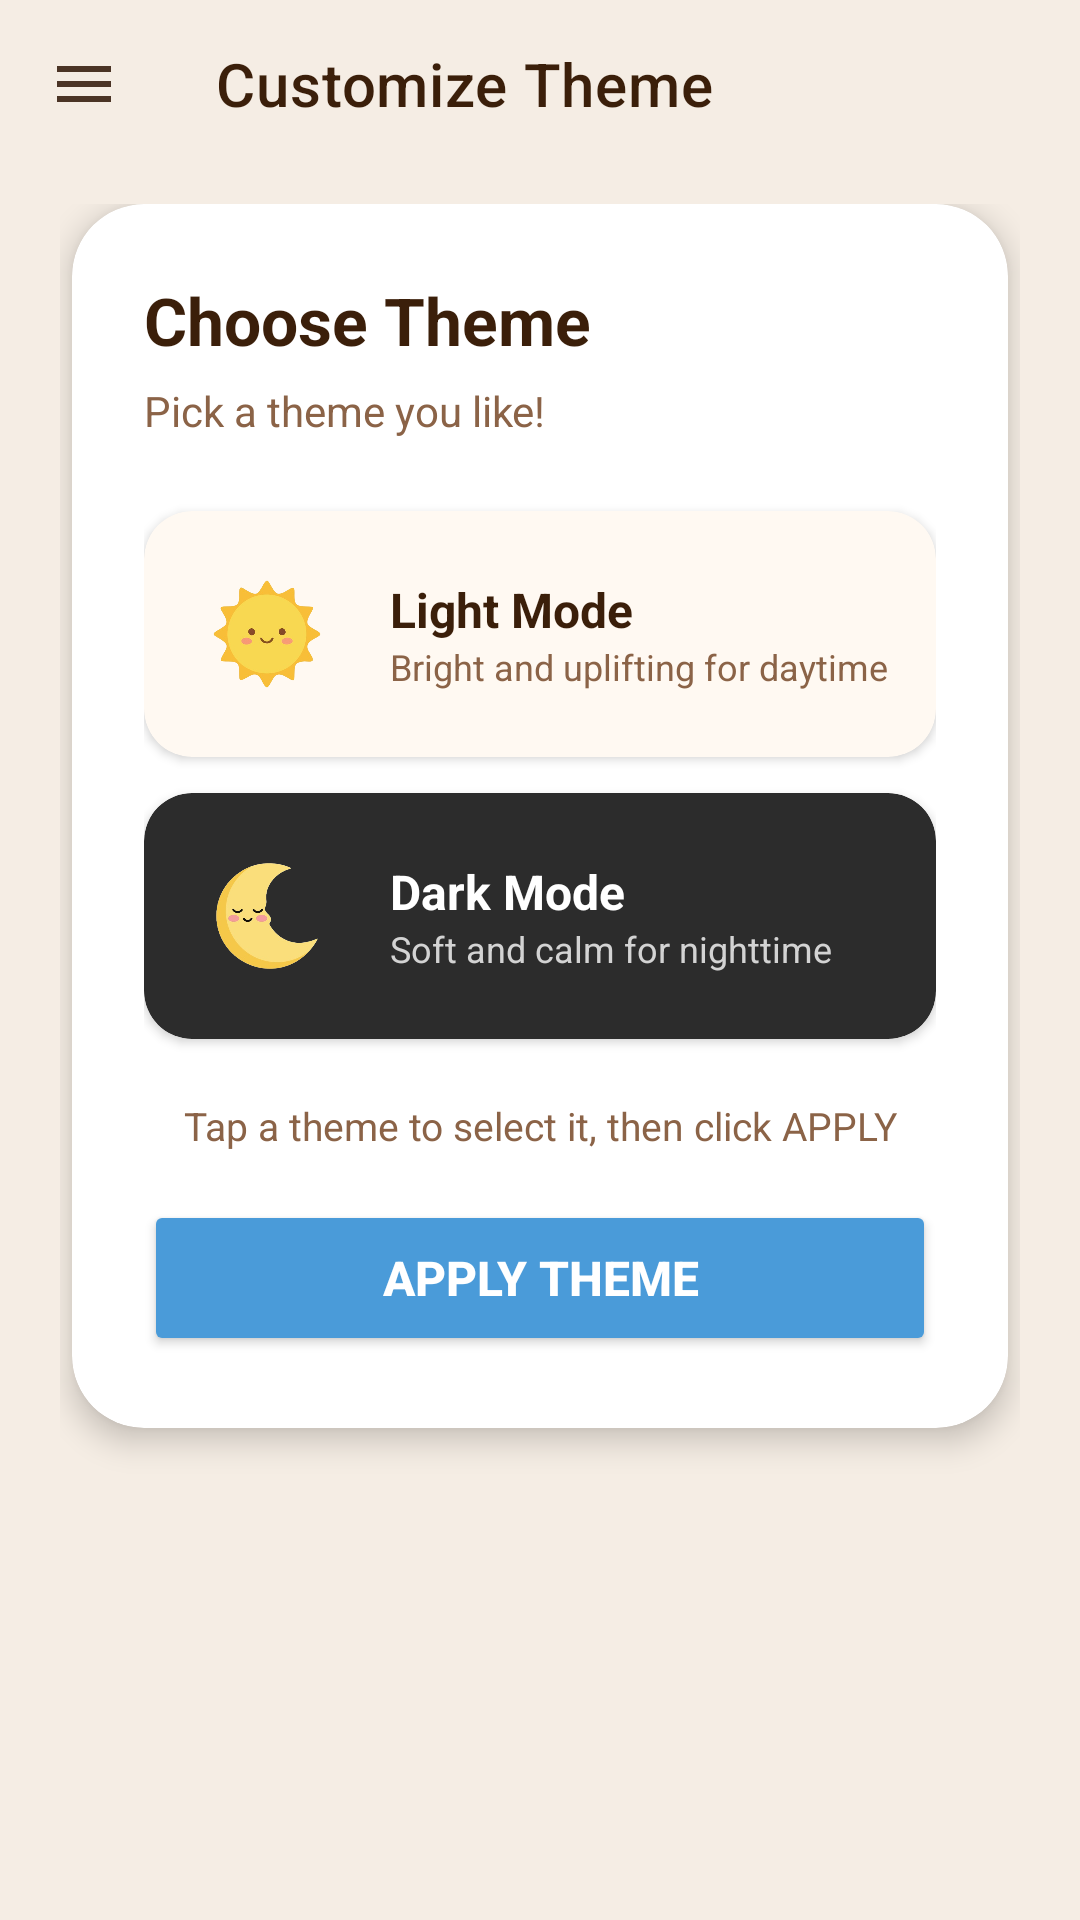

Write the Android layout XML for this screen, with the resource values it uses.
<!-- AndroidManifest.xml: application theme Theme.AutiMate -->
<!-- res/layout/activity_theme_customization.xml -->
<?xml version="1.0" encoding="utf-8"?>
<androidx.drawerlayout.widget.DrawerLayout
    xmlns:android="http://schemas.android.com/apk/res/android"
    xmlns:app="http://schemas.android.com/apk/res-auto"
    android:id="@+id/drawerLayout"
    android:layout_width="match_parent"
    android:layout_height="match_parent"
    android:background="@color/cream">

    
    <LinearLayout
        android:layout_width="match_parent"
        android:layout_height="match_parent"
        android:orientation="vertical">

        <androidx.appcompat.widget.Toolbar
            android:id="@+id/toolbar"
            android:layout_width="match_parent"
            android:layout_height="?attr/actionBarSize"
            android:background="@color/cream"
            app:title="Customize Theme"
            app:titleTextColor="@color/text_dark"
            app:navigationIcon="@drawable/ic_menu"
            app:navigationIconTint="@color/brown"/>

        <ScrollView
            android:layout_width="match_parent"
            android:layout_height="match_parent"
            android:clipToPadding="false"
            android:paddingStart="20dp"
            android:paddingEnd="20dp"
            android:paddingTop="12dp"
            android:paddingBottom="24dp">

            <LinearLayout
                android:layout_width="match_parent"
                android:layout_height="wrap_content"
                android:orientation="vertical">

                
                <androidx.cardview.widget.CardView
                    android:layout_width="match_parent"
                    android:layout_height="wrap_content"
                    app:cardCornerRadius="24dp"
                    app:cardElevation="6dp"
                    app:cardBackgroundColor="@color/white"
                    android:layout_marginStart="4dp"
                    android:layout_marginEnd="4dp"
                    android:layout_marginBottom="20dp">

                    <LinearLayout
                        android:layout_width="match_parent"
                        android:layout_height="wrap_content"
                        android:orientation="vertical"
                        android:padding="24dp">

                        
                        <TextView
                            android:layout_width="wrap_content"
                            android:layout_height="wrap_content"
                            android:text="Choose Theme"
                            android:textSize="22sp"
                            android:textStyle="bold"
                            android:textColor="@color/text_dark"
                            android:layout_marginBottom="6dp"/>

                        <TextView
                            android:layout_width="wrap_content"
                            android:layout_height="wrap_content"
                            android:text="Pick a theme you like!"
                            android:textSize="14sp"
                            android:textColor="@color/light_brown"
                            android:layout_marginBottom="24dp"/>

                        
                        <androidx.cardview.widget.CardView
                            android:id="@+id/lightThemeCard"
                            android:layout_width="match_parent"
                            android:layout_height="wrap_content"
                            app:cardCornerRadius="16dp"
                            app:cardElevation="2dp"
                            app:cardBackgroundColor="#FFF9F2"
                            android:layout_marginBottom="12dp"
                            android:clickable="true"
                            android:focusable="true"
                            android:foreground="?android:attr/selectableItemBackground">

                            <LinearLayout
                                android:layout_width="match_parent"
                                android:layout_height="wrap_content"
                                android:orientation="horizontal"
                                android:padding="16dp"
                                android:gravity="center_vertical">

                                <ImageView
                                    android:id="@+id/ivLightIcon"
                                    android:layout_width="50dp"
                                    android:layout_height="50dp"
                                    android:src="@drawable/sun"
                                    android:layout_marginEnd="16dp"/>

                                <LinearLayout
                                    android:layout_width="0dp"
                                    android:layout_height="wrap_content"
                                    android:layout_weight="1"
                                    android:orientation="vertical">

                                    <TextView
                                        android:id="@+id/tvLightTitle"
                                        android:layout_width="wrap_content"
                                        android:layout_height="wrap_content"
                                        android:text="Light Mode"
                                        android:textSize="16sp"
                                        android:textStyle="bold"
                                        android:textColor="@color/text_dark"/>

                                    <TextView
                                        android:id="@+id/tvLightDesc"
                                        android:layout_width="wrap_content"
                                        android:layout_height="wrap_content"
                                        android:text="Bright and uplifting for daytime"
                                        android:textSize="12sp"
                                        android:textColor="@color/light_brown"/>

                                </LinearLayout>

                                <ImageView
                                    android:id="@+id/lightCheckmark"
                                    android:layout_width="24dp"
                                    android:layout_height="24dp"
                                    app:srcCompat="@drawable/ic_check_circle"
                                    android:visibility="gone"/>

                            </LinearLayout>

                        </androidx.cardview.widget.CardView>

                        
                        <androidx.cardview.widget.CardView
                            android:id="@+id/darkThemeCard"
                            android:layout_width="match_parent"
                            android:layout_height="wrap_content"
                            app:cardCornerRadius="16dp"
                            app:cardElevation="2dp"
                            app:cardBackgroundColor="#2C2C2C"
                            android:layout_marginBottom="20dp"
                            android:clickable="true"
                            android:focusable="true"
                            android:foreground="?android:attr/selectableItemBackground">

                            <LinearLayout
                                android:layout_width="match_parent"
                                android:layout_height="wrap_content"
                                android:orientation="horizontal"
                                android:padding="16dp"
                                android:gravity="center_vertical">

                                <ImageView
                                    android:id="@+id/ivDarkIcon"
                                    android:layout_width="50dp"
                                    android:layout_height="50dp"
                                    android:src="@drawable/moon"
                                    android:layout_marginEnd="16dp"/>

                                <LinearLayout
                                    android:layout_width="0dp"
                                    android:layout_height="wrap_content"
                                    android:layout_weight="1"
                                    android:orientation="vertical">

                                    <TextView
                                        android:id="@+id/tvDarkTitle"
                                        android:layout_width="wrap_content"
                                        android:layout_height="wrap_content"
                                        android:text="Dark Mode"
                                        android:textSize="16sp"
                                        android:textStyle="bold"
                                        android:textColor="@color/white"/>

                                    <TextView
                                        android:id="@+id/tvDarkDesc"
                                        android:layout_width="wrap_content"
                                        android:layout_height="wrap_content"
                                        android:text="Soft and calm for nighttime"
                                        android:textSize="12sp"
                                        android:textColor="#D3D3D3"/>

                                </LinearLayout>

                                <ImageView
                                    android:id="@+id/darkCheckmark"
                                    android:layout_width="24dp"
                                    android:layout_height="24dp"
                                    app:srcCompat="@drawable/ic_check_circle_white"
                                    android:visibility="gone"/>

                            </LinearLayout>

                        </androidx.cardview.widget.CardView>

                        
                        <TextView
                            android:layout_width="match_parent"
                            android:layout_height="wrap_content"
                            android:text="Tap a theme to select it, then click APPLY"
                            android:textSize="13sp"
                            android:textColor="@color/light_brown"
                            android:gravity="center"
                            android:layout_marginBottom="16dp"/>

                        
                        <Button
                            android:id="@+id/btnApplyTheme"
                            android:layout_width="match_parent"
                            android:layout_height="52dp"
                            android:text="APPLY THEME"
                            android:textSize="16sp"
                            android:textStyle="bold"
                            android:textColor="@color/white"
                            android:backgroundTint="@color/soft_blue"
                            app:cornerRadius="26dp"/>

                    </LinearLayout>

                </androidx.cardview.widget.CardView>

            </LinearLayout>

        </ScrollView>

    </LinearLayout>

    
    <com.google.android.material.navigation.NavigationView
        android:id="@+id/navView"
        android:layout_width="280dp"
        android:layout_height="match_parent"
        android:layout_gravity="start"
        android:background="@color/white"
        app:headerLayout="@layout/nav_header_child"
        app:itemIconTint="@color/light_brown"
        app:itemTextColor="@color/text_dark"
        app:menu="@menu/navigation_menu_child"/>

</androidx.drawerlayout.widget.DrawerLayout>
<!-- res/layout/nav_header_child.xml (included above) -->
<?xml version="1.0" encoding="utf-8"?>
<LinearLayout xmlns:android="http://schemas.android.com/apk/res/android"
    xmlns:app="http://schemas.android.com/apk/res-auto"
    android:layout_width="match_parent"
    android:layout_height="wrap_content"
    android:orientation="vertical"
    android:gravity="center"
    android:padding="24dp"
    android:background="@color/beige">

    <androidx.cardview.widget.CardView
        android:layout_width="70dp"
        android:layout_height="70dp"
        app:cardCornerRadius="35dp"
        app:cardElevation="4dp"
        app:cardBackgroundColor="@color/white">

        <FrameLayout
            android:layout_width="match_parent"
            android:layout_height="match_parent">

            <ImageView
                android:id="@+id/headerProfileImage"
                android:layout_width="match_parent"
                android:layout_height="match_parent"
                android:scaleType="centerCrop"
                android:visibility="gone" />

            <TextView
                android:id="@+id/headerProfileIcon"
                android:layout_width="match_parent"
                android:layout_height="match_parent"
                android:text="👧"
                android:textSize="35sp"
                android:gravity="center"/>

        </FrameLayout>

    </androidx.cardview.widget.CardView>

    <TextView
        android:id="@+id/tvChildName"
        android:layout_width="wrap_content"
        android:layout_height="wrap_content"
        android:text="Child Account"
        android:textSize="16sp"
        android:textStyle="bold"
        android:textColor="@color/text_dark"
        android:layout_marginTop="12dp"/>

    <TextView
        android:id="@+id/tvChildStatus"
        android:layout_width="wrap_content"
        android:layout_height="wrap_content"
        android:text="● Active"
        android:textSize="10sp"
        android:textColor="@color/soft_blue"
        android:layout_marginTop="4dp"/>

</LinearLayout>
<!-- resources referenced by this layout -->
<resources>
  <color name="beige">#EDE5D9</color>
  <color name="brown">#6D4C41</color>
  <color name="cream">#F5EDE4</color>
  <color name="light_brown">#8B6347</color>
  <color name="soft_blue">#4A9BD9</color>
  <color name="text_dark">#3B1F0A</color>
  <color name="white">#FFFFFF</color>
  <!-- drawable ic_menu (drawable) -->
  <vector xmlns:android="http://schemas.android.com/apk/res/android"
      android:width="24dp"
      android:height="24dp"
      android:viewportWidth="24"
      android:viewportHeight="24">
      <path
          android:fillColor="#4B3425"
          android:pathData="M3,18h18v-2H3v2zm0-5h18v-2H3v2zm0-7v2h18V6H3z"/>
  </vector>
  <!-- drawable moon: png bitmap (drawable, 70614 bytes) -->
  <!-- drawable sun: png bitmap (drawable, 81348 bytes) -->
  <style name="Theme.AutiMate" parent="Theme.MaterialComponents.DayNight.NoActionBar">
          
          <item name="colorPrimary">@color/cream</item>
          <item name="colorPrimaryVariant">@color/beige</item>
          <item name="colorOnPrimary">@color/text_dark</item>
  
          
          <item name="colorSecondary">@color/soft_blue</item>
          <item name="colorSecondaryVariant">@color/khaki</item>
          <item name="colorOnSecondary">@color/white</item>
  
          
          <item name="android:statusBarColor">@color/cream</item>
  
          
          <item name="android:windowBackground">@color/cream</item>
  
          
          <item name="android:textColor">@color/text_dark</item>
  
          
          <item name="android:buttonBarPositiveButtonStyle">@style/LightPositiveButtonStyle</item>
          <item name="android:buttonBarNegativeButtonStyle">@style/LightNegativeButtonStyle</item>
          <item name="android:buttonBarNeutralButtonStyle">@style/LightNeutralButtonStyle</item>
      </style>
  <color name="khaki">#C4A882</color>
  <style name="LightPositiveButtonStyle" parent="Widget.AppCompat.Button.ButtonBar.AlertDialog">
          <item name="android:textColor">@android:color/black</item>
          <item name="android:textStyle">bold</item>
      </style>
  <style name="LightNegativeButtonStyle" parent="Widget.AppCompat.Button.ButtonBar.AlertDialog">
          <item name="android:textColor">@android:color/black</item>
          <item name="android:textStyle">bold</item>
      </style>
  <style name="LightNeutralButtonStyle" parent="Widget.AppCompat.Button.ButtonBar.AlertDialog">
          <item name="android:textColor">@android:color/black</item>
          <item name="android:textStyle">bold</item>
      </style>
</resources>
